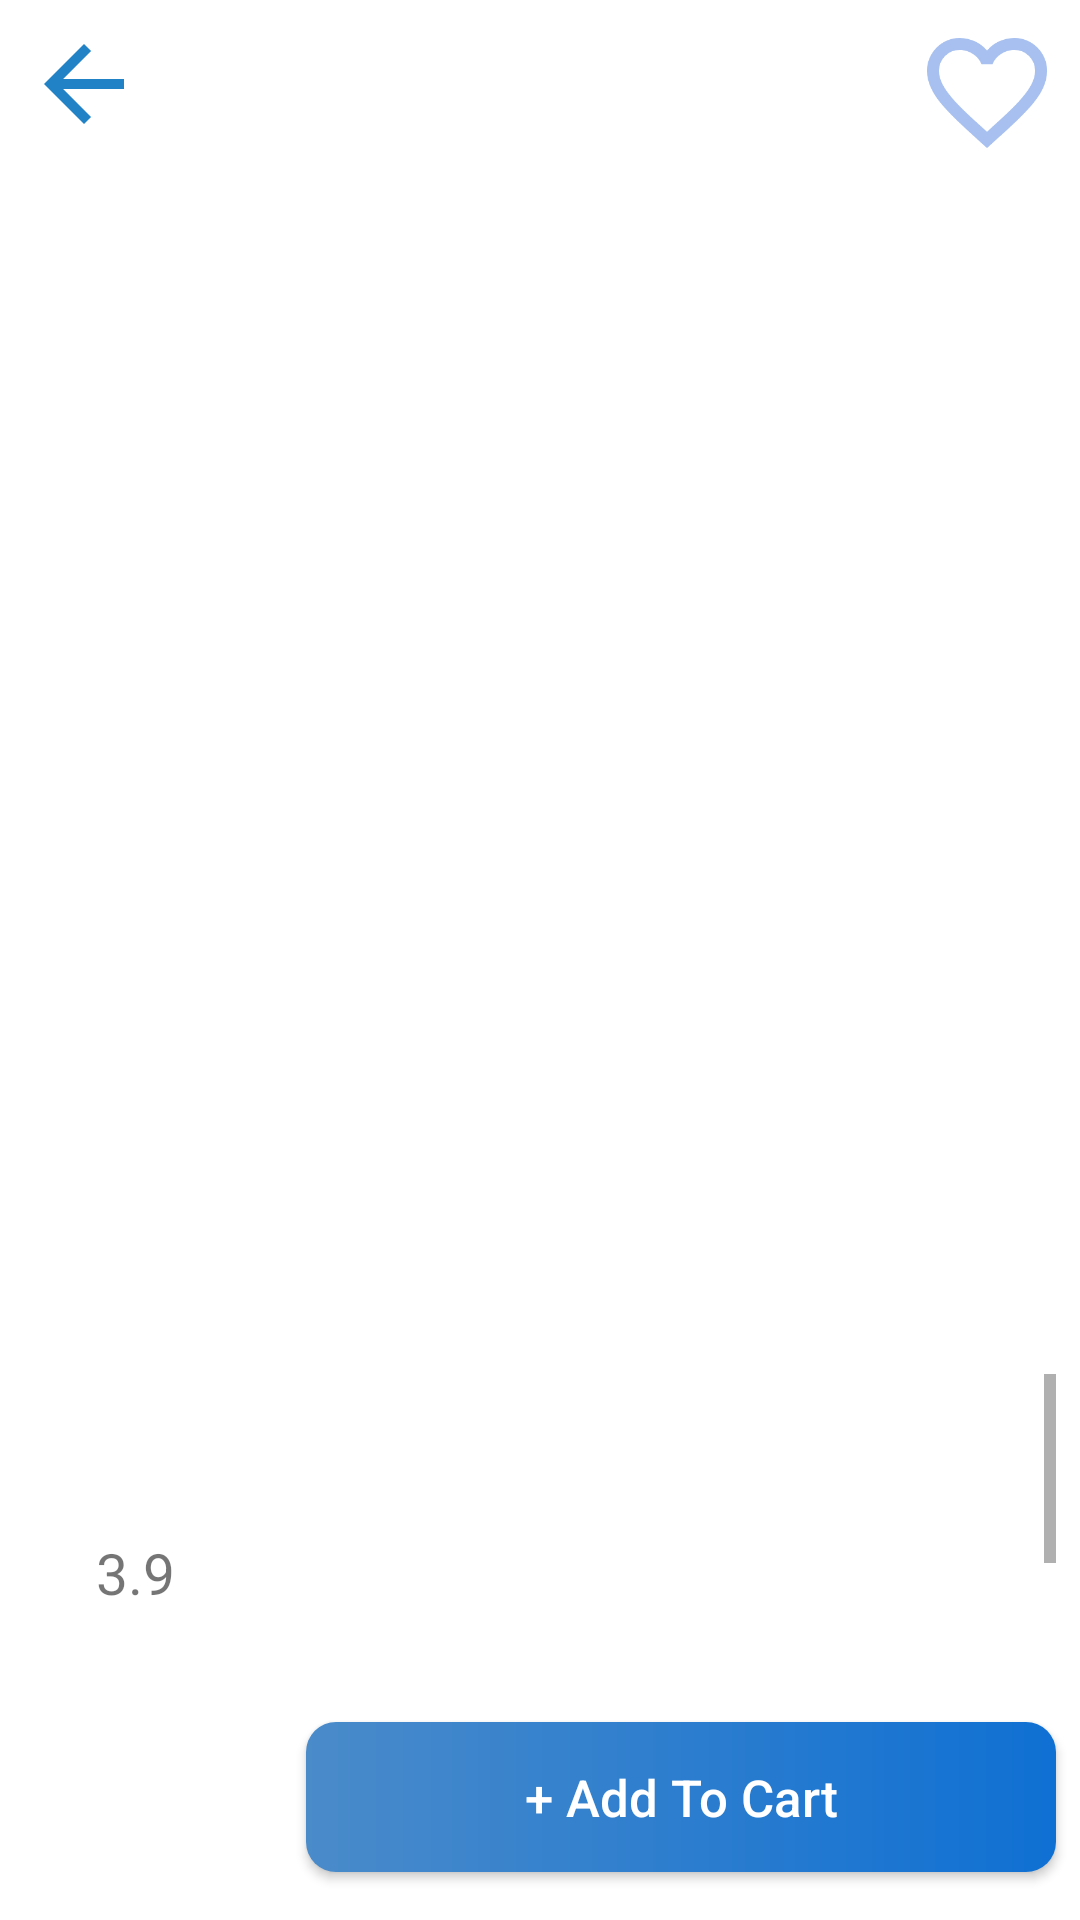

The Android layout XML behind this screen, and the referenced resources:
<!-- AndroidManifest.xml: application theme Theme.MyTestCart -->
<!-- res/layout/fragment_product_detail.xml -->
<?xml version="1.0" encoding="utf-8"?>
<androidx.constraintlayout.widget.ConstraintLayout xmlns:android="http://schemas.android.com/apk/res/android"
    xmlns:tools="http://schemas.android.com/tools"
    android:layout_width="match_parent"
    android:layout_height="match_parent"
    xmlns:app="http://schemas.android.com/apk/res-auto"
    tools:context=".ui.fragments.ProductDetailFragment">

    <androidx.appcompat.widget.AppCompatImageView
        android:id="@+id/product_ImageView"
        android:layout_width="match_parent"
        android:layout_height="400dp"
        android:layout_marginTop="42dp"
        android:layout_marginLeft="20dp"
        android:layout_marginRight="20dp"
        app:layout_constraintEnd_toEndOf="parent"
        app:layout_constraintStart_toStartOf="parent"
        app:layout_constraintTop_toTopOf="parent" />

    <androidx.appcompat.widget.AppCompatImageView
        android:id="@+id/backButton"
        android:layout_width="40dp"
        android:layout_height="40dp"
        android:src="@drawable/baseline_arrow_back_24"
        android:layout_marginStart="8dp"
        android:layout_marginTop="8dp"
        app:layout_constraintStart_toStartOf="parent"
        app:layout_constraintTop_toTopOf="parent" />

    <androidx.appcompat.widget.AppCompatImageView
        android:id="@+id/favorite_imageView1"
        android:layout_width="40dp"
        android:layout_height="40dp"
        android:layout_margin="10dp"
        android:src="@drawable/ic_favorite_24"
        android:visibility="gone"
        app:layout_constraintEnd_toEndOf="parent"
        app:layout_constraintTop_toTopOf="parent"/>

    <androidx.appcompat.widget.AppCompatImageView
        android:id="@+id/favoriteIcon"
        android:layout_width="40dp"
        android:layout_height="40dp"
        android:layout_margin="11dp"
        android:src="@drawable/ic_unfavorite_24"
        app:layout_constraintEnd_toEndOf="parent"
        app:layout_constraintTop_toTopOf="parent"/>


    <androidx.appcompat.widget.AppCompatButton
        android:id="@+id/addToCartButton"
        android:layout_width="250dp"
        android:layout_height="50dp"
        android:layout_marginEnd="8dp"
        android:layout_marginBottom="16dp"
        android:background="@drawable/addtocard_background"
        android:text="@string/add_to_cart"
        android:textAllCaps="false"
        android:textColor="@color/white"
        android:textSize="17sp"
        app:layout_constraintBottom_toBottomOf="parent"
        app:layout_constraintEnd_toEndOf="parent" />

    <ScrollView
        android:layout_width="match_parent"
        android:layout_height="0dp"
        android:layout_marginStart="8dp"
        android:layout_marginTop="16dp"
        android:layout_marginEnd="8dp"
        android:layout_marginBottom="24dp"
        app:layout_constraintBottom_toTopOf="@+id/addToCartButton"
        app:layout_constraintEnd_toEndOf="parent"
        app:layout_constraintStart_toStartOf="parent"
        app:layout_constraintTop_toBottomOf="@+id/product_ImageView">

        <LinearLayout
            android:layout_width="match_parent"
            android:layout_height="0dp"
            android:orientation="vertical"
            app:layout_constraintEnd_toEndOf="parent"
            app:layout_constraintStart_toStartOf="parent"
            app:layout_constraintTop_toBottomOf="@+id/product_ImageView">

            <com.google.android.material.textview.MaterialTextView
                android:id="@+id/product_title"
                android:layout_width="match_parent"
                android:layout_height="wrap_content"
                android:textSize="19sp" />

            <com.google.android.material.textview.MaterialTextView
                android:id="@+id/product_category"
                android:layout_width="match_parent"
                android:layout_height="wrap_content"
                android:textSize="16sp"
                android:textStyle="bold" />


            <LinearLayout
                android:layout_width="match_parent"
                android:layout_height="wrap_content"
                android:layout_marginTop="6dp"
                android:orientation="horizontal">

                <com.google.android.material.imageview.ShapeableImageView
                    android:layout_width="24dp"
                    android:layout_height="24dp"
                    android:src="@drawable/ic_rating_24" />

                <com.google.android.material.textview.MaterialTextView
                    android:id="@+id/productRate"
                    android:layout_width="wrap_content"
                    android:layout_height="wrap_content"
                    android:text="@string/_3_9"
                    android:textSize="19sp" />
            </LinearLayout>

            <TextView
                android:layout_width="match_parent"
                android:layout_height="wrap_content"
                android:layout_marginTop="10dp"
                android:text="@string/product_descripton"
                android:textColor="@color/colorPrimary"
                android:textSize="16sp" />

            <com.google.android.material.textview.MaterialTextView
                android:id="@+id/product_descripton"
                android:layout_width="match_parent"
                android:layout_height="wrap_content"
                android:layout_marginTop="2dp"
                android:textSize="16sp" />
        </LinearLayout>

    </ScrollView>

    <com.google.android.material.textview.MaterialTextView
        android:id="@id/product_price"
        android:layout_width="wrap_content"
        android:layout_height="wrap_content"
        android:layout_marginStart="24dp"
        android:textColor="@color/colorPrimary"
        android:textSize="28sp"
        android:textStyle="bold"
        app:layout_constraintBottom_toBottomOf="@+id/addToCartButton"
        app:layout_constraintEnd_toStartOf="@+id/product_price"
        app:layout_constraintHorizontal_bias="0.0"
        app:layout_constraintStart_toStartOf="parent"
        app:layout_constraintTop_toTopOf="@+id/addToCartButton"
        app:layout_constraintVertical_bias="0.0" />

    <com.facebook.shimmer.ShimmerFrameLayout
        android:layout_width="match_parent"
        android:layout_height="match_parent"
        android:visibility="gone"
        android:id="@+id/shimmerEffect">
        <include layout="@layout/fragment_product_detail_shimmer" />
    </com.facebook.shimmer.ShimmerFrameLayout>

</androidx.constraintlayout.widget.ConstraintLayout>
<!-- res/layout/fragment_product_detail_shimmer.xml (included above) -->
<?xml version="1.0" encoding="utf-8"?>
<androidx.constraintlayout.widget.ConstraintLayout
    xmlns:android="http://schemas.android.com/apk/res/android"
    android:layout_width="match_parent"
    android:layout_height="match_parent"
    xmlns:app="http://schemas.android.com/apk/res-auto">

    <androidx.appcompat.widget.AppCompatImageView
        android:id="@+id/product_ImageView"
        android:layout_width="match_parent"
        android:layout_height="400dp"
        android:background="@color/shimmer_Loading"
        android:layout_marginTop="42dp"
        android:layout_marginLeft="20dp"
        android:layout_marginRight="20dp"
        app:layout_constraintEnd_toEndOf="parent"
        app:layout_constraintStart_toStartOf="parent"
        app:layout_constraintTop_toTopOf="parent" />

    <androidx.appcompat.widget.AppCompatImageView
        android:id="@+id/backButton"
        android:layout_width="40dp"
        android:layout_height="40dp"
        android:background="@color/shimmer_Loading"
        android:layout_marginStart="8dp"
        android:layout_marginTop="8dp"
        app:layout_constraintStart_toStartOf="parent"
        app:layout_constraintTop_toTopOf="parent" />

    <androidx.appcompat.widget.AppCompatImageView
        android:id="@+id/favoriteIcon"
        android:layout_width="40dp"
        android:layout_height="40dp"
        android:layout_margin="11dp"
        android:background="@color/shimmer_Loading"
        app:layout_constraintEnd_toEndOf="parent"
        app:layout_constraintTop_toTopOf="parent"/>


    <androidx.appcompat.widget.AppCompatButton
        android:id="@+id/addToCartButton"
        android:layout_width="250dp"
        android:layout_height="50dp"
        android:layout_marginEnd="8dp"
        android:layout_marginBottom="16dp"
        android:background="@color/shimmer_Loading"
        android:textAllCaps="false"
        android:textColor="@color/white"
        android:textSize="17sp"
        app:layout_constraintBottom_toBottomOf="parent"
        app:layout_constraintEnd_toEndOf="parent" />

    <ScrollView
        android:layout_width="match_parent"
        android:layout_height="0dp"
        android:layout_marginStart="8dp"
        android:layout_marginTop="16dp"
        android:layout_marginEnd="8dp"
        android:layout_marginBottom="24dp"
        app:layout_constraintBottom_toTopOf="@+id/addToCartButton"
        app:layout_constraintEnd_toEndOf="parent"
        app:layout_constraintStart_toStartOf="parent"
        app:layout_constraintTop_toBottomOf="@+id/product_ImageView">

        <LinearLayout
            android:layout_width="match_parent"
            android:layout_height="0dp"
            android:orientation="vertical"
            app:layout_constraintEnd_toEndOf="parent"
            app:layout_constraintStart_toStartOf="parent"
            app:layout_constraintTop_toBottomOf="@+id/product_ImageView">

            <com.google.android.material.textview.MaterialTextView
                android:id="@+id/product_title"
                android:layout_width="match_parent"
                android:layout_height="wrap_content"
                android:background="@color/shimmer_Loading"
                android:textSize="19sp" />

            <com.google.android.material.textview.MaterialTextView
                android:id="@+id/product_category"
                android:layout_width="match_parent"
                android:layout_height="wrap_content"
                android:textSize="16sp"
                android:textStyle="bold" />


            <LinearLayout
                android:layout_width="match_parent"
                android:layout_height="wrap_content"
                android:layout_marginTop="6dp"
                android:orientation="horizontal">

                <com.google.android.material.imageview.ShapeableImageView
                    android:layout_width="24dp"
                    android:layout_height="24dp"
                    android:background="@color/shimmer_Loading"
                    />

                <com.google.android.material.textview.MaterialTextView
                    android:id="@+id/productRate"
                    android:layout_width="wrap_content"
                    android:layout_height="wrap_content"
                    android:background="@color/shimmer_Loading"
                    android:textSize="19sp" />
            </LinearLayout>

            <TextView
                android:layout_width="match_parent"
                android:layout_height="wrap_content"
                android:layout_marginTop="10dp"
                android:background="@color/shimmer_Loading"
                android:textSize="16sp" />

            <com.google.android.material.textview.MaterialTextView
                android:id="@+id/product_descripton"
                android:layout_width="match_parent"
                android:layout_height="wrap_content"
                android:layout_marginTop="2dp"
                android:background="@color/shimmer_Loading"
                android:textSize="16sp" />


        </LinearLayout>

    </ScrollView>

    <com.google.android.material.textview.MaterialTextView
        android:id="@id/product_price"
        android:layout_width="wrap_content"
        android:layout_height="wrap_content"
        android:layout_marginStart="24dp"
        android:background="@color/shimmer_Loading"
        android:textColor="@color/colorPrimary"
        android:textSize="28sp"
        android:textStyle="bold"
        app:layout_constraintBottom_toBottomOf="@+id/addToCartButton"
        app:layout_constraintEnd_toStartOf="@+id/product_price"
        app:layout_constraintHorizontal_bias="0.0"
        app:layout_constraintStart_toStartOf="parent"
        app:layout_constraintTop_toTopOf="@+id/addToCartButton"
        app:layout_constraintVertical_bias="0.0" />

</androidx.constraintlayout.widget.ConstraintLayout>
<!-- resources referenced by this layout -->
<resources>
  <color name="colorPrimary">#03a9f4</color>
  <color name="shimmer_Loading">#DAD8D3</color>
  <color name="white">#FFFFFFFF</color>
  <!-- drawable addtocard_background (drawable) -->
  <?xml version="1.0" encoding="utf-8"?>
  <shape xmlns:android="http://schemas.android.com/apk/res/android">
      <corners android:radius="10dp"/>
      <gradient android:startColor="#4A8BCA" android:endColor="#0F70D3"/>
  </shape>
  <!-- drawable baseline_arrow_back_24 (drawable) -->
  <vector android:autoMirrored="true" android:height="24dp"
      android:tint="#2182C5" android:viewportHeight="24"
      android:viewportWidth="24" android:width="24dp" xmlns:android="http://schemas.android.com/apk/res/android">
      <path android:fillColor="@android:color/white" android:pathData="M20,11H7.83l5.59,-5.59L12,4l-8,8 8,8 1.41,-1.41L7.83,13H20v-2z"/>
  </vector>
  <!-- drawable ic_unfavorite_24 (drawable) -->
  <vector xmlns:android="http://schemas.android.com/apk/res/android"
      android:width="88.55dp"
      android:height="81.244dp"
      android:viewportWidth="88.55"
      android:viewportHeight="81.244">
    <path
        android:pathData="M64.2,0a26.513,26.513 0,0 0,-19.924 9.253A26.513,26.513 0,0 0,24.351 0,24.115 24.115,0 0,0 0,24.351C0,41.087 15.053,54.724 37.855,75.444l6.42,5.8 6.42,-5.844C73.5,54.724 88.55,41.087 88.55,24.351A24.115,24.115 0,0 0,64.2 0ZM44.718,68.847l-0.443,0.443 -0.443,-0.443c-21.075,-19.082 -34.977,-31.7 -34.977,-44.5a15.132,15.132 0,0 1,15.5 -15.5c6.818,0 13.46,4.383 15.806,10.449h8.279c2.3,-6.066 8.944,-10.449 15.762,-10.449a15.132,15.132 0,0 1,15.5 15.5C79.695,37.147 65.792,49.765 44.718,68.847Z"
        android:fillColor="#A7C0EF"/>
  </vector>
  <string name="_3_9">3.9</string>
  <string name="add_to_cart">+ Add To Cart</string>
  <string name="product_descripton">Product Descripton</string>
  <style name="Theme.MyTestCart" parent="Base.Theme.MyTestCart" />
  <style name="Base.Theme.MyTestCart" parent="Theme.MaterialComponents.Light.NoActionBar">
          
          <item name="colorPrimary">@color/colorPrimary</item>
          <item name="android:statusBarColor">@color/colorPrimary</item>
  
      </style>
</resources>
